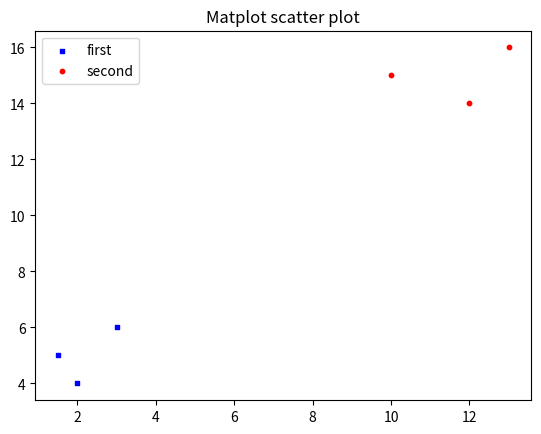

Write Python code to recreate this figure.
print("Hello Anaconda")
import numpy as np
from matplotlib import pyplot as plt
x=np.array([0,0])
print(x)
y=np.array ([[1,1],[0,0]])
print(y)
print(y[0,0])
print(x[0])
a = np.array([1.5, 2, 3], dtype = float) 
b=np.array([5, 4, 6], dtype = float) 
c= np.array([10, 12, 13], dtype = float) 
d=np.array([15, 14, 16], dtype = float) 
print(a[0])




#plt.plot(a[0], b[0]) 
#plt.show()
#fig = plt.figure()
#ax = fig.add_subplot(1, 1, 1)
#for data, color in zip(data, colors):
fig = plt.figure()
ax1 = fig.add_subplot(111)

ax1.scatter(a,b, s=10, c='b', marker="s", label='first')
ax1.scatter(c,d,s=10, c='r', marker="o", label='second')
plt.title('Matplot scatter plot')
plt.legend(loc=2)
plt.show()
